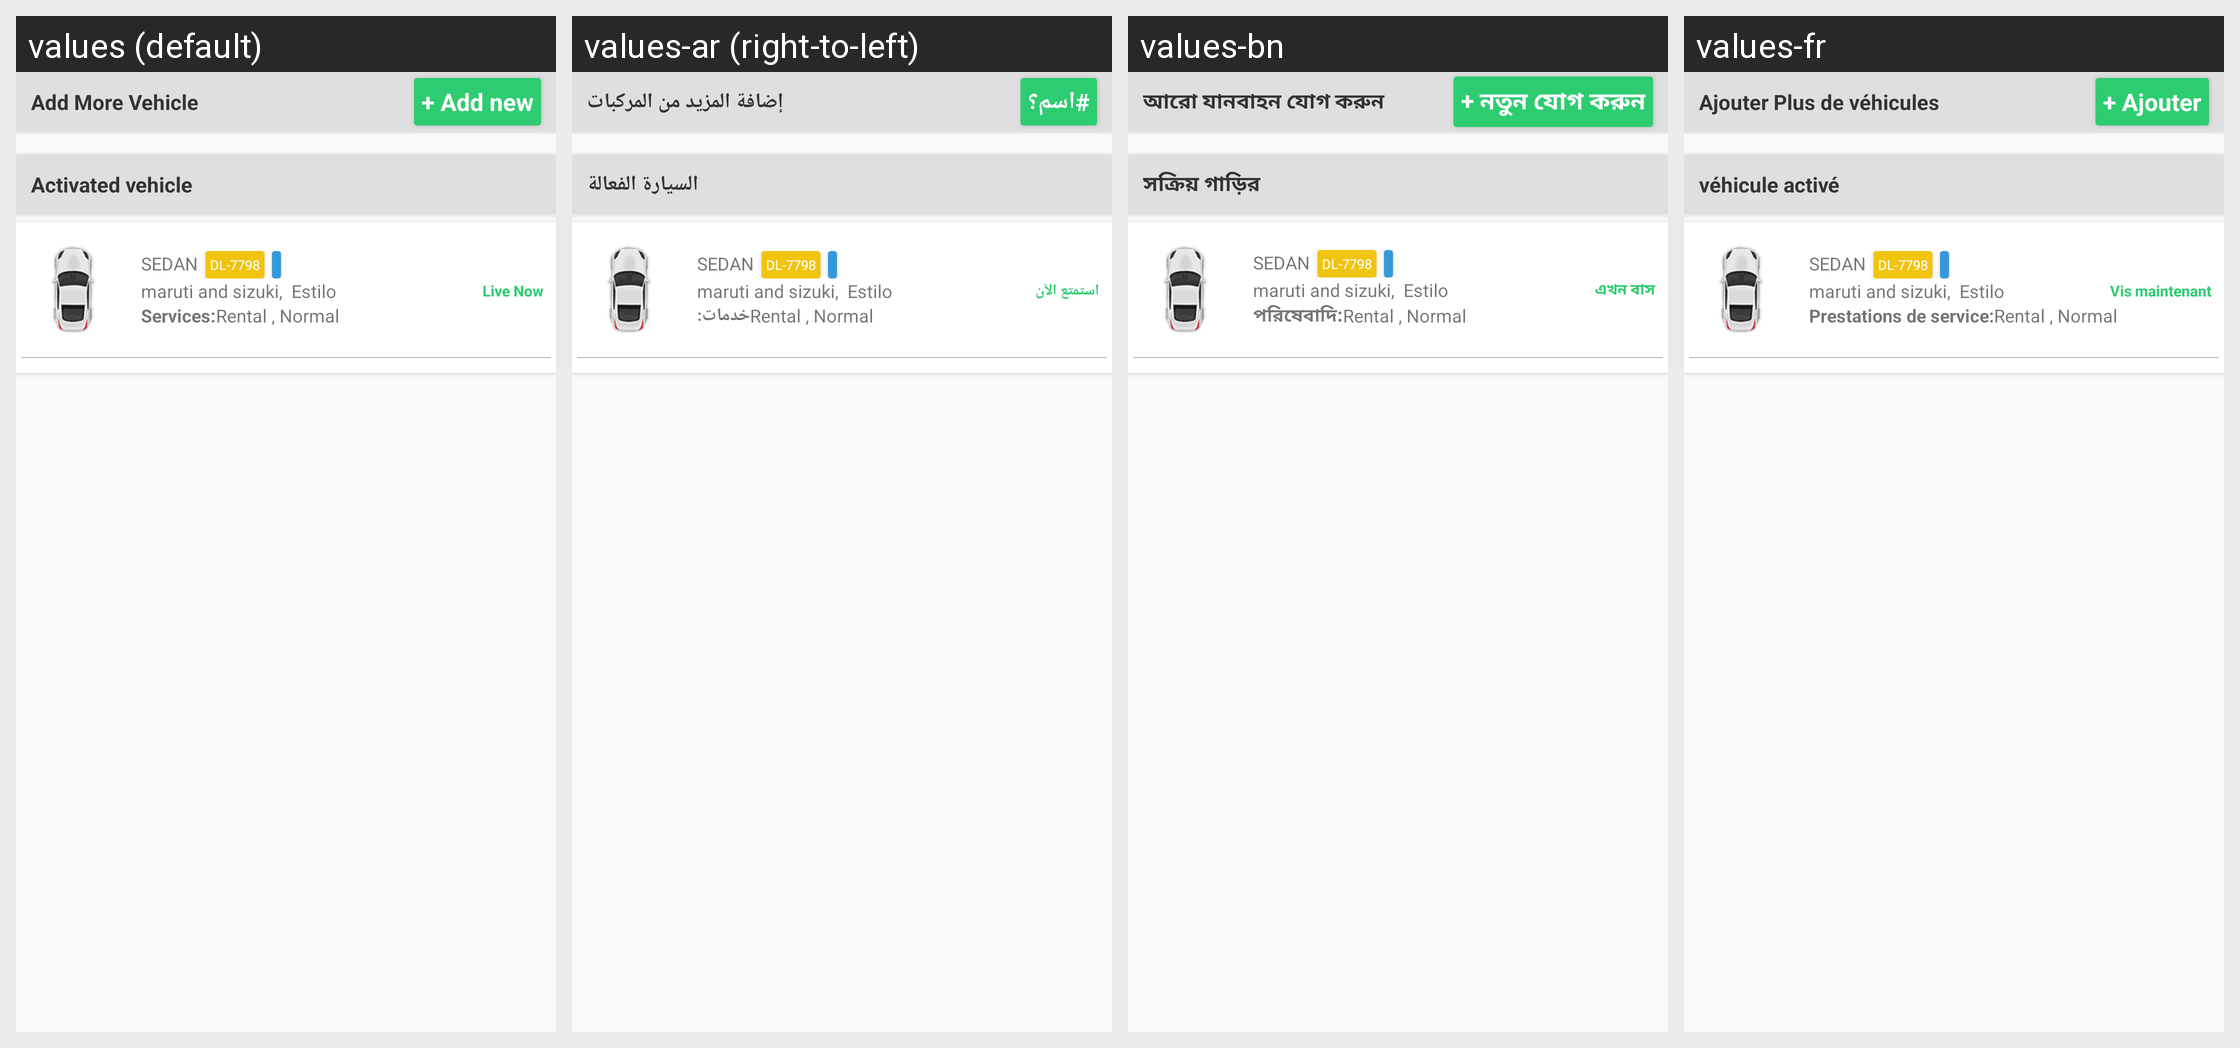

Here is an Android app screen in its default locale and in the app's own translations. Write out the translated-string differences for the strings that appear on this screen.
Android screen res/layout/layout_activated_vehicle.xml rendered under 4 locales, left to right: values (default), values-ar (right-to-left), values-bn, values-fr. Device: Nexus 5 (rendered at 1080×1920; each locale shown at half size, 540×960, under a caption strip naming it); theme AppTheme.
Other locales in the repository, not shown: values-es, values-hi, values-mn, values-ne, values-ne-rNP, values-pt, values-ro.
Strings drawn on this screen, with the default value and each locale's value (text and hints the layout hard-codes, and strings that could not be matched under every locale, appear in the picture but are not listed):

add_more_vehicle
  values: Add More Vehicle
  values-ar: إضافة المزيد من المركبات
  values-bn: আরো যানবাহন যোগ করুন
  values-fr: Ajouter Plus de véhicules

add_new_plus
  values: + Add new
  values-ar: #اسم؟
  values-bn: + নতুন যোগ করুন
  values-fr: + Ajouter

activated_vehicle
  values: Activated vehicle
  values-ar: السيارة الفعالة
  values-bn: সক্রিয় গাড়ির
  values-fr: véhicule activé

live_now
  values: Live Now
  values-ar: استمتع الآن
  values-bn: এখন বাস
  values-fr: Vis maintenant

services
  values: Services:
  values-ar: خدمات:
  values-bn: পরিষেবাদি:
  values-fr: Prestations de service:
